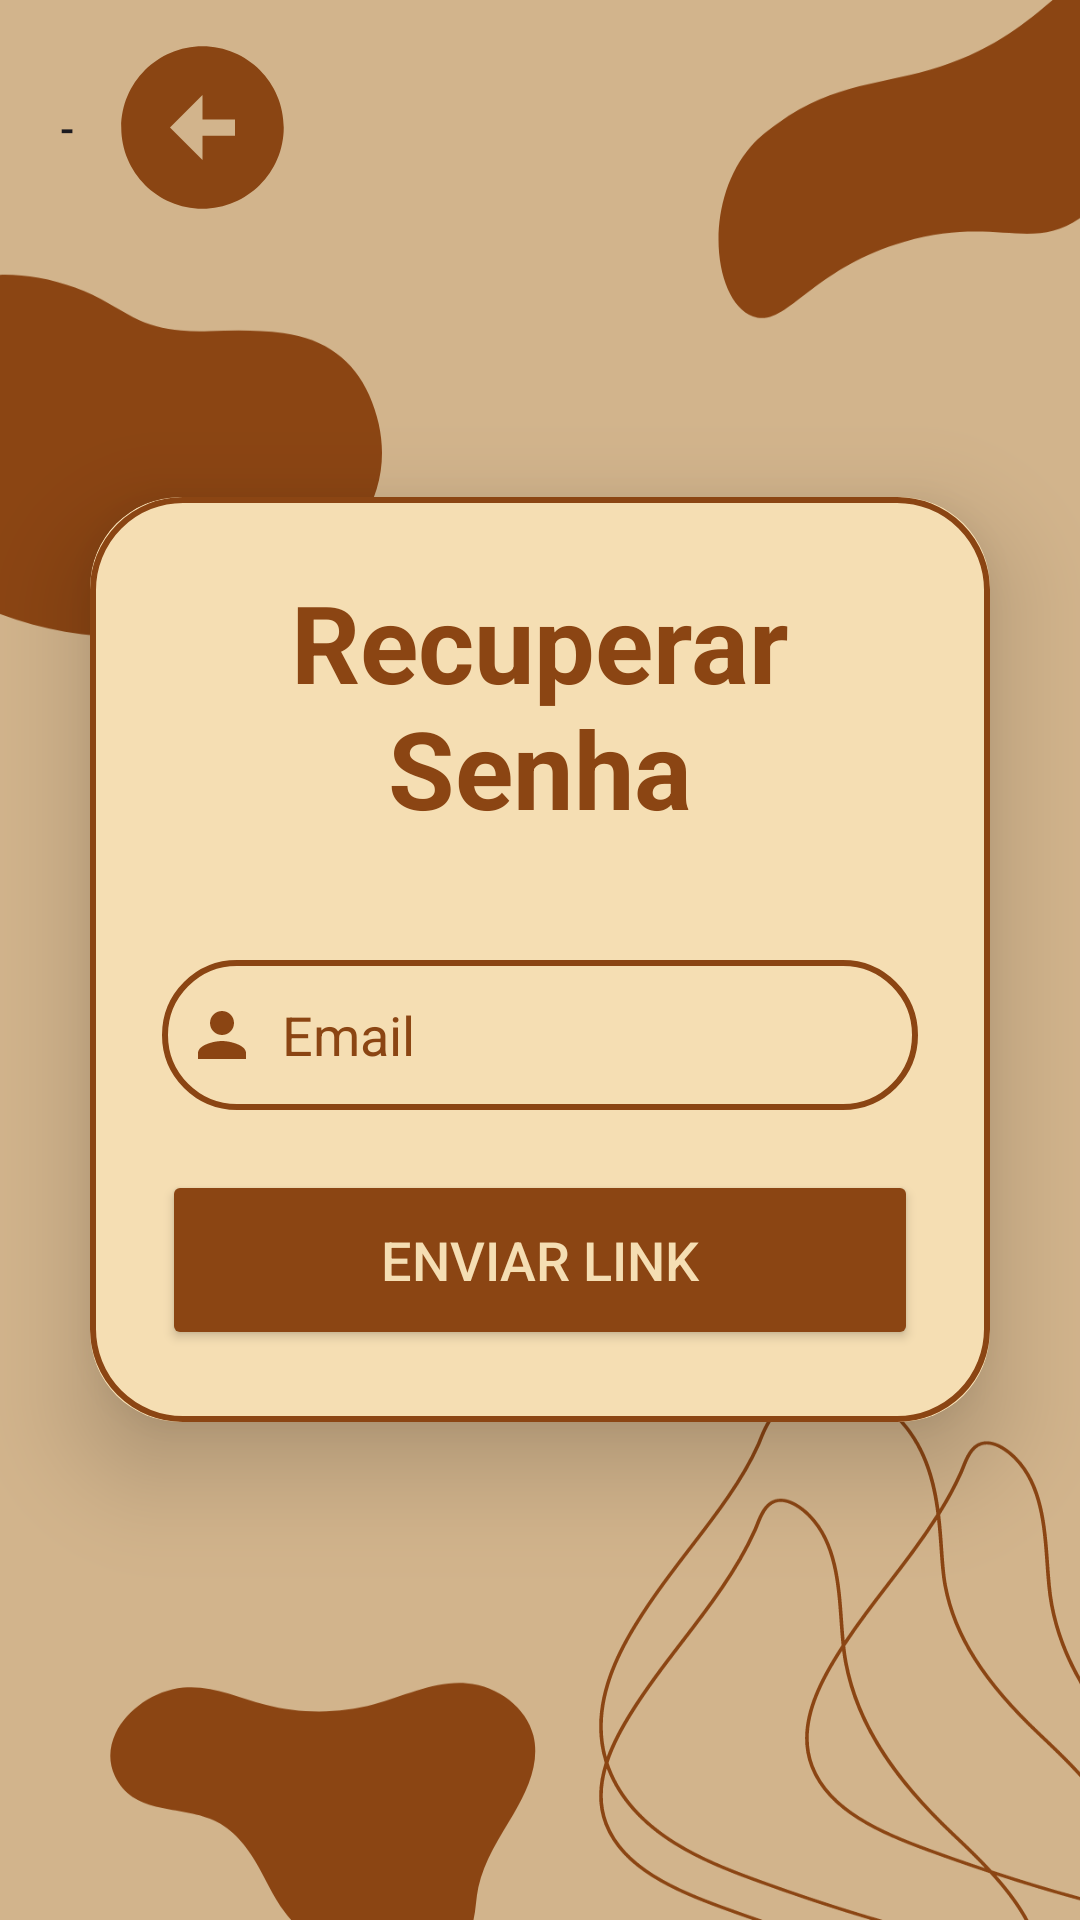

Android layout source for this screen:
<!-- AndroidManifest.xml: application theme Theme.DomeTask -->
<!-- res/layout/activity_forgot_password.xml -->
<?xml version="1.0" encoding="utf-8"?>
<FrameLayout xmlns:android="http://schemas.android.com/apk/res/android"
    xmlns:app="http://schemas.android.com/apk/res-auto"
    xmlns:tools="http://schemas.android.com/tools"
    android:layout_width="match_parent"
    android:layout_height="match_parent"
    android:background="@drawable/androidbg"
    tools:context=".LoginActivity">

    <LinearLayout
        android:layout_width="wrap_content"
        android:layout_height="wrap_content"
        android:layout_gravity="start"
        android:orientation="vertical"
        android:padding="10dp">

        <Button
            android:id="@+id/back_button"
            android:layout_width="90dp"
            android:layout_height="wrap_content"
            android:drawableEnd="@drawable/baseline_arrow_circle_left_24"
            android:background="@color/transparente"
            android:text="@string/nothing"/>
    </LinearLayout>


    <androidx.cardview.widget.CardView
        android:layout_gravity="center_vertical"
        android:layout_width="match_parent"
        android:layout_height="wrap_content"
        android:layout_margin="30dp"
        app:cardCornerRadius="30dp"
        app:cardElevation="20dp"
        android:backgroundTint="@color/marrom_claro2">

        <LinearLayout

            android:layout_width="match_parent"
            android:layout_height="wrap_content"
            android:orientation="vertical"
            android:layout_gravity="center_horizontal"
            android:padding="24dp"
            android:background="@drawable/custom_edittext">

            <TextView
                android:layout_width="match_parent"
                android:layout_height="wrap_content"
                android:text="@string/recover_password"
                android:textSize="36sp"
                android:textAlignment="center"
                android:textStyle="bold"
                android:textColor="@color/marrom_medio"/>

            <EditText
                android:layout_width="match_parent"
                android:layout_height="50dp"
                android:id="@+id/forgot_email"
                android:background="@drawable/custom_edittext"
                android:layout_marginTop="40dp"
                android:padding="8dp"
                android:hint="@string/email"
                android:textColorHint="@color/marrom_medio"
                android:drawableStart="@drawable/baseline_person_24"
                android:drawablePadding="8dp"
                android:textColor="@color/marrom_medio"/>

            <Button
                android:layout_width="match_parent"
                android:layout_height="60dp"
                android:layout_marginTop="20dp"
                android:id="@+id/forgot_button"
                android:text="@string/send_link"
                android:textSize="18sp"
                android:textColor="@color/marrom_claro2"
                android:backgroundTint="@color/marrom_medio"
                android:layout_gravity="center"
                />

        </LinearLayout>
    </androidx.cardview.widget.CardView>

</FrameLayout>
<!-- resources referenced by this layout -->
<resources>
  <color name="marrom_claro2">#F5DEB3</color>
  <color name="marrom_medio">#8B4513</color>
  <color name="transparente">#00FFFFFF</color>
  <!-- drawable androidbg: png bitmap (drawable, 66886 bytes) -->
  <!-- drawable baseline_arrow_circle_left_24 (drawable) -->
  <vector android:height="65dp" android:tint="#8A4513"
      android:viewportHeight="24" android:viewportWidth="24"
      android:width="65dp" xmlns:android="http://schemas.android.com/apk/res/android">
      <path android:fillColor="@android:color/white" android:pathData="M2,12c0,5.52 4.48,10 10,10s10,-4.48 10,-10c0,-5.52 -4.48,-10 -10,-10C6.48,2 2,6.48 2,12zM12,11l4,0v2l-4,0l0,3l-4,-4l4,-4L12,11z"/>
  </vector>
  <!-- drawable baseline_person_24 (drawable) -->
  <vector android:height="24dp" android:tint="#8B4513"
      android:viewportHeight="24" android:viewportWidth="24"
      android:width="24dp" xmlns:android="http://schemas.android.com/apk/res/android">
      <path android:fillColor="@android:color/white" android:pathData="M12,12c2.21,0 4,-1.79 4,-4s-1.79,-4 -4,-4 -4,1.79 -4,4 1.79,4 4,4zM12,14c-2.67,0 -8,1.34 -8,4v2h16v-2c0,-2.66 -5.33,-4 -8,-4z"/>
  </vector>
  <!-- drawable custom_edittext (drawable) -->
  <?xml version="1.0" encoding="utf-8"?>
  <shape xmlns:android="http://schemas.android.com/apk/res/android"
      android:shape="rectangle">
  
      <stroke
          android:width="2dp"
          android:color="@color/marrom_medio"/>
  
      <corners
          android:radius="30dp"/>
  </shape>
  <string name="email">Email</string>
  <string name="nothing">-</string>
  <string name="recover_password">Recuperar Senha</string>
  <string name="send_link">Enviar Link</string>
  <style name="Theme.DomeTask" parent="Base.Theme.DomeTask" />
  <style name="Base.Theme.DomeTask" parent="Theme.Material3.DayNight.NoActionBar">
          
          <item name="colorPrimary">@color/marrom_medio</item>
      </style>
</resources>
